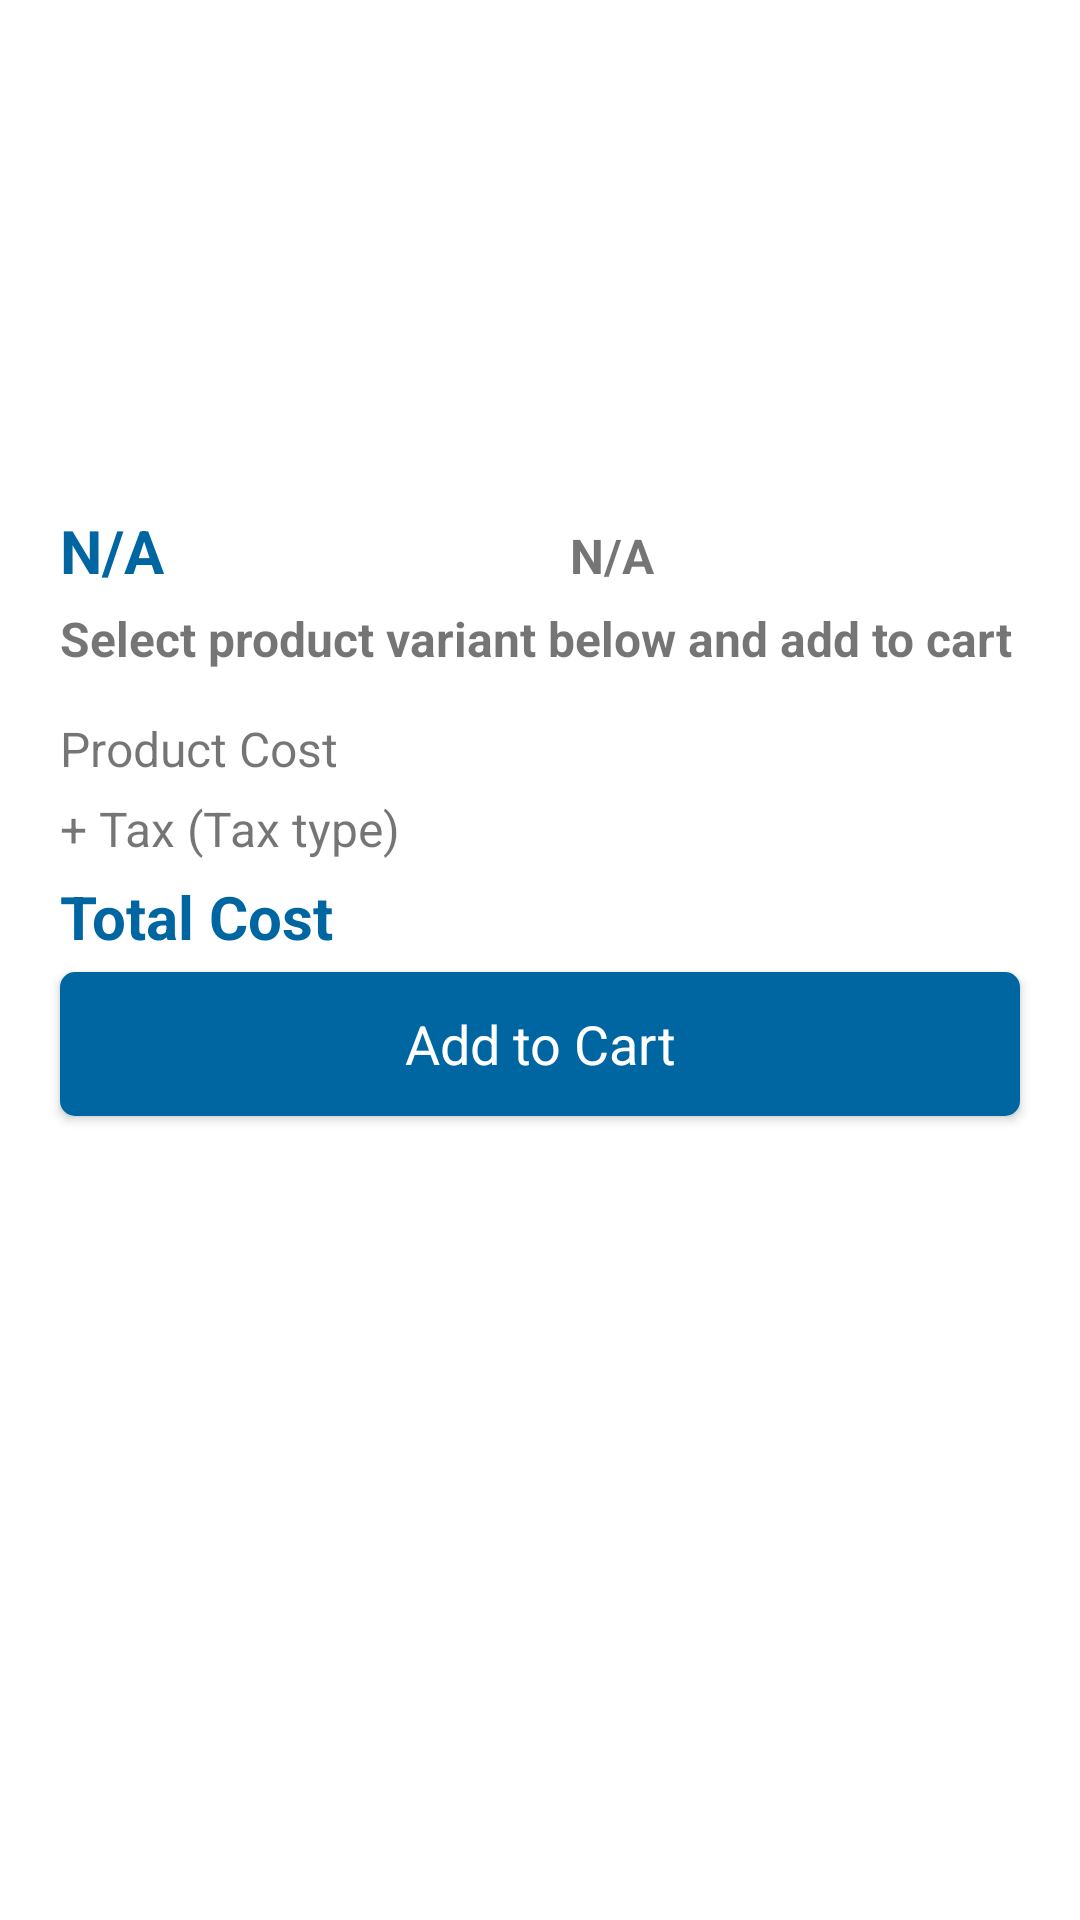

Write the Android layout XML for this screen, with the resource values it uses.
<!-- AndroidManifest.xml: application theme AppTheme -->
<!-- res/layout/fragment_product_view.xml -->
<?xml version="1.0" encoding="utf-8"?>
<LinearLayout xmlns:android="http://schemas.android.com/apk/res/android"
    xmlns:tools="http://schemas.android.com/tools"
    android:layout_width="match_parent"
    android:layout_height="match_parent"
    android:background="@color/white"
    android:orientation="vertical"
    tools:context=".modules.view_products.ProductViewFragment">

    <ImageView
        android:layout_gravity="center_horizontal"
        android:layout_width="150sp"
        android:layout_height="150sp"
        android:layout_margin="10sp"
        android:background="@drawable/image_not_available" />

    <LinearLayout
        android:layout_width="fill_parent"
        android:layout_height="wrap_content"
        android:layout_marginLeft="20sp"
        android:layout_marginBottom="5sp"
        android:orientation="horizontal">

        <TextView
            android:id="@+id/productNameTextView"
            android:textStyle="bold"
            android:layout_width="0sp"
            android:layout_weight="50"
            android:layout_height="wrap_content"

            android:text="N/A"
            android:textColor="@color/colorPrimary"
            android:textSize="20sp" />

        <TextView
            android:id="@+id/dateAddedTextView"
            android:textStyle="bold"
            android:layout_width="0sp"
            android:layout_weight="50"
            android:layout_height="wrap_content"
            android:layout_marginBottom="5sp"
            android:text="N/A"
            android:textSize="16sp" />
    </LinearLayout>

    <TextView
        android:textStyle="bold"
        android:layout_width="wrap_content"
        android:layout_height="wrap_content"
        android:layout_marginBottom="5sp"
        android:layout_marginLeft="20sp"
        android:text="Select product variant below and add to cart"
        android:textSize="16sp" />

    <GridView
        android:id="@+id/gridView"
        android:layout_width="match_parent"
        android:layout_height="wrap_content"
        android:layout_gravity="center"
        android:padding="5sp"
        android:background="@color/white"
        android:focusable="false"
        android:horizontalSpacing="8dp"
        android:numColumns="4"
        android:verticalSpacing="8dp" />

    <TextView
        android:id="@+id/productCostTextView"
        android:layout_width="wrap_content"
        android:layout_height="wrap_content"
        android:layout_marginBottom="5sp"
        android:layout_marginLeft="20sp"
        android:text="Product Cost"
        android:textSize="16sp" />

    <TextView
        android:id="@+id/taxTextView"
        android:layout_width="wrap_content"
        android:layout_height="wrap_content"
        android:layout_marginBottom="5sp"
        android:layout_marginLeft="20sp"
        android:text="+ Tax (Tax type)"
        android:textSize="16sp" />

    <TextView
        android:id="@+id/totalCostTextView"
        android:textStyle="bold"
        android:layout_width="wrap_content"
        android:layout_height="wrap_content"
        android:layout_marginBottom="5sp"
        android:layout_marginLeft="20sp"
        android:text="Total Cost"
        android:textColor="@color/colorPrimary"
        android:textSize="20sp" />


    <Button
        android:id="@+id/addToCartButton"
        style="@style/loginBtnStyle"
        android:layout_width="fill_parent"
        android:layout_height="wrap_content"
        android:layout_marginLeft="20sp"
        android:layout_marginRight="20sp"
        android:background="@drawable/loginbtn_background"
        android:text="Add to Cart" />
</LinearLayout>
<!-- resources referenced by this layout -->
<resources>
  <color name="colorPrimary">#0066A1</color>
  <color name="white">#FFFFFF</color>
  <!-- drawable loginbtn_background (drawable) -->
  <?xml version="1.0" encoding="utf-8"?>
  <shape xmlns:android="http://schemas.android.com/apk/res/android"
      android:shape="rectangle">
      <solid android:color="@color/app_background" /> 
      <corners
          android:bottomLeftRadius="5dp"
          android:bottomRightRadius="5dp"
          android:topLeftRadius="5dp"
          android:topRightRadius="5dp" />
  </shape>
  <style name="loginBtnStyle" parent="android:Widget.Holo.Light.Button">
          <item name="android:background">@null</item>
          <item name="android:textColor">@color/white</item>
          <item name="android:clickable">false</item>
          <item name="android:focusable">false</item>
          <item name="android:gravity">center</item>
          <item name="android:layout_gravity">center</item>
      </style>
  <style name="AppTheme" parent="Theme.AppCompat.Light.NoActionBar">
          
          <item name="colorPrimary">@color/colorPrimary</item>
          <item name="colorPrimaryDark">@color/colorPrimaryDark</item>
          <item name="colorAccent">@color/colorAccent</item>
      </style>
  <color name="app_background">#0066A1</color>
  <color name="colorPrimaryDark">#0066A1</color>
  <color name="colorAccent">#D81159</color>
</resources>
